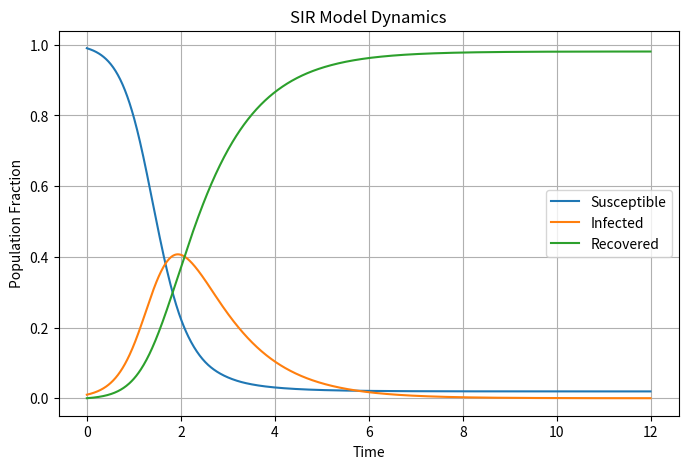

This figure's Python source:
import matplotlib.pyplot as plt
import numpy as np
from scipy.integrate import solve_ivp


SIR_IV = [0.99,0.01,0]

T = 12 # Max time
h = 0.01 # Step length in time
beta = 4 # Transmission rate
gamma = 1 # Recovery rate

t_eval = np.arange(0, T, h) # Time vector: from 0 to T in steps of h

# Define the ODE system for SIR, made to fit the solve_ivp()-function
def SIR_ODE(t, y):
    S, I, R = y
    dSdt = -beta * S * I
    dIdt = beta * S * I - gamma * I
    dRdt = gamma * I
    return [dSdt, dIdt, dRdt]


# Solve the ODE system
sol = solve_ivp(SIR_ODE, [0, T], SIR_IV, t_eval=t_eval)


# Plotting the results
plt.figure(figsize=(8, 5))
plt.plot(sol.t, sol.y[0], label="Susceptible")
plt.plot(sol.t, sol.y[1], label="Infected")
plt.plot(sol.t, sol.y[2], label="Recovered")
plt.xlabel("Time")
plt.ylabel("Population Fraction")
plt.title("SIR Model Dynamics")
plt.legend()
plt.grid(True)
plt.show()